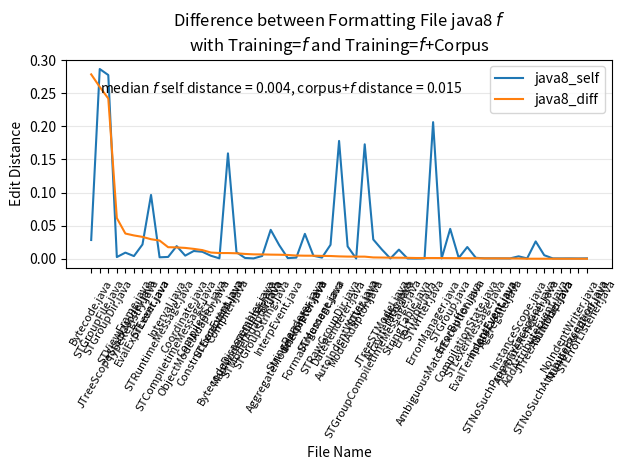

Python code for this plot: (Note: this script raises an exception after producing the figure.)
#
# AUTO-GENERATED FILE. DO NOT EDIT
# CodeBuff 1.4.7 'Mon May 09 17:58:13 PDT 2016'
#
import matplotlib.pyplot as plt
import numpy as np

fig = plt.figure()
ax = plt.subplot(111)
labels = ["AttributeRenderer.java", "AutoIndentWriter.java", "Bytecode.java", "BytecodeDisassembler.java", "CompilationState.java", "CompiledST.java", "Compiler.java", "FormalArgument.java", "STException.java", "STLexer.java", "StringTable.java", "DateRenderer.java", "AddAttributeEvent.java", "ConstructionEvent.java", "EvalExprEvent.java", "EvalTemplateEvent.java", "IndentEvent.java", "InterpEvent.java", "JTreeASTModel.java", "JTreeScopeStackModel.java", "JTreeSTModel.java", "STViewFrame.java", "STViz.java", "InstanceScope.java", "Interpreter.java", "Aggregate.java", "AggregateModelAdaptor.java", "AmbiguousMatchException.java", "ArrayIterator.java", "Coordinate.java", "ErrorBuffer.java", "ErrorManager.java", "ErrorType.java", "Interval.java", "MapModelAdaptor.java", "Misc.java", "MultiMap.java", "ObjectModelAdaptor.java", "STCompiletimeMessage.java", "STGroupCompiletimeMessage.java", "STLexerMessage.java", "STMessage.java", "STModelAdaptor.java", "STNoSuchAttributeException.java", "STNoSuchPropertyException.java", "STRuntimeMessage.java", "TypeRegistry.java", "ModelAdaptor.java", "NoIndentWriter.java", "NumberRenderer.java", "ST.java", "STErrorListener.java", "STGroup.java", "STGroupDir.java", "STGroupFile.java", "STGroupString.java", "STRawGroupDir.java", "StringRenderer.java", "STWriter.java"]
N = len(labels)

featureIndexes = range(0,N)
java8_self = [4.7169812E-4, 0.01860521, 0.028253932, 0.009786034, 0.017688679, 0.010513355, 0.15910824, 0.004518753, 5.7670125E-4, 0.09630601, 4.570384E-4, 0.17787673, 0.026134122, 0.004518753, 0.021497406, 5.5648305E-4, 5.488474E-4, 0.020416845, 0.005312085, 0.002513465, 0.014046823, 0.009215442, 0.17277688, 0.003618421, 0.037556645, 5.044136E-4, 9.4562647E-4, 4.9407117E-4, 3.960396E-4, 0.004680187, 0.0012, 0.2062492, 2.6867277E-4, 0.0026925148, 0.0011406844, 0.01373057, 5.058169E-4, 0.01166723, 0.019081095, 0.029094474, 0.0013831259, 0.0017191977, 5.0813006E-4, 4.6992482E-4, 4.6040516E-4, 0.002159309, 0.0039846515, 3.529827E-4, 5.3106743E-4, 4.0966817E-4, 0.04362317, 5.521811E-4, 0.045118343, 0.2773925, 0.28646633, 0.0041084634, 0.02102564, 0.0016879672, 5.3092645E-4]
java8_corpus = [4.7169812E-4, 0.01536446, 0.30663788, 0.018022487, 0.018474843, 0.023555009, 0.167685, 0.009062075, 0.009163803, 0.06687286, 0.0018281536, 0.1814149, 0.026134122, 0.013876455, 0.054484803, 0.0011129661, 0.0010976949, 0.026452731, 0.005312085, 0.06388748, 0.015834076, 0.047238372, 0.16962567, 0.0039538713, 0.042155076, 0.0010088272, 0.0066193854, 0.0014822134, 0.001980198, 0.021004098, 0.0020008003, 0.20730183, 0.0013422819, 0.02010582, 0.008365019, 0.015233669, 5.058169E-4, 0.026547177, 0.036183394, 0.031055901, 0.002074689, 0.005988024, 0.0071138213, 4.6992482E-4, 9.2081033E-4, 0.029638274, 0.03915359, 0.003529827, 5.3106743E-4, 4.0966817E-4, 0.049824916, 5.521811E-4, 0.044208013, 0.035460994, 0.02699478, 0.010612245, 0.025128204, 0.0064935065, 0.0015927794]
java8_diff = np.abs(np.subtract(java8_self, java8_corpus))

all = zip(java8_self, java8_corpus, java8_diff, labels)
all = sorted(all, key=lambda x : x[2], reverse=True)
java8_self, java8_corpus, java8_diff, labels = zip(*all)

ax.plot(featureIndexes, java8_self, label="java8_self")
#ax.plot(featureIndexes, java8_corpus, label="java8_corpus")
ax.plot(featureIndexes, java8_diff, label="java8_diff")
ax.set_xticklabels(labels, rotation=60, fontsize=8)
plt.xticks(featureIndexes, labels, rotation=60)
ax.yaxis.grid(True, linestyle='-', which='major', color='lightgrey', alpha=0.5)

ax.text(1, .25, 'median $f$ self distance = %5.3f, corpus+$f$ distance = %5.3f' %    (np.median(java8_self),np.median(java8_corpus)))
ax.set_xlabel("File Name")
ax.set_ylabel("Edit Distance")
ax.set_title("Difference between Formatting File java8 $f$\nwith Training=$f$ and Training=$f$+Corpus")
plt.legend()
plt.tight_layout()
fig.savefig("images/java8_one_file_capture.pdf", format='pdf')
plt.show()
